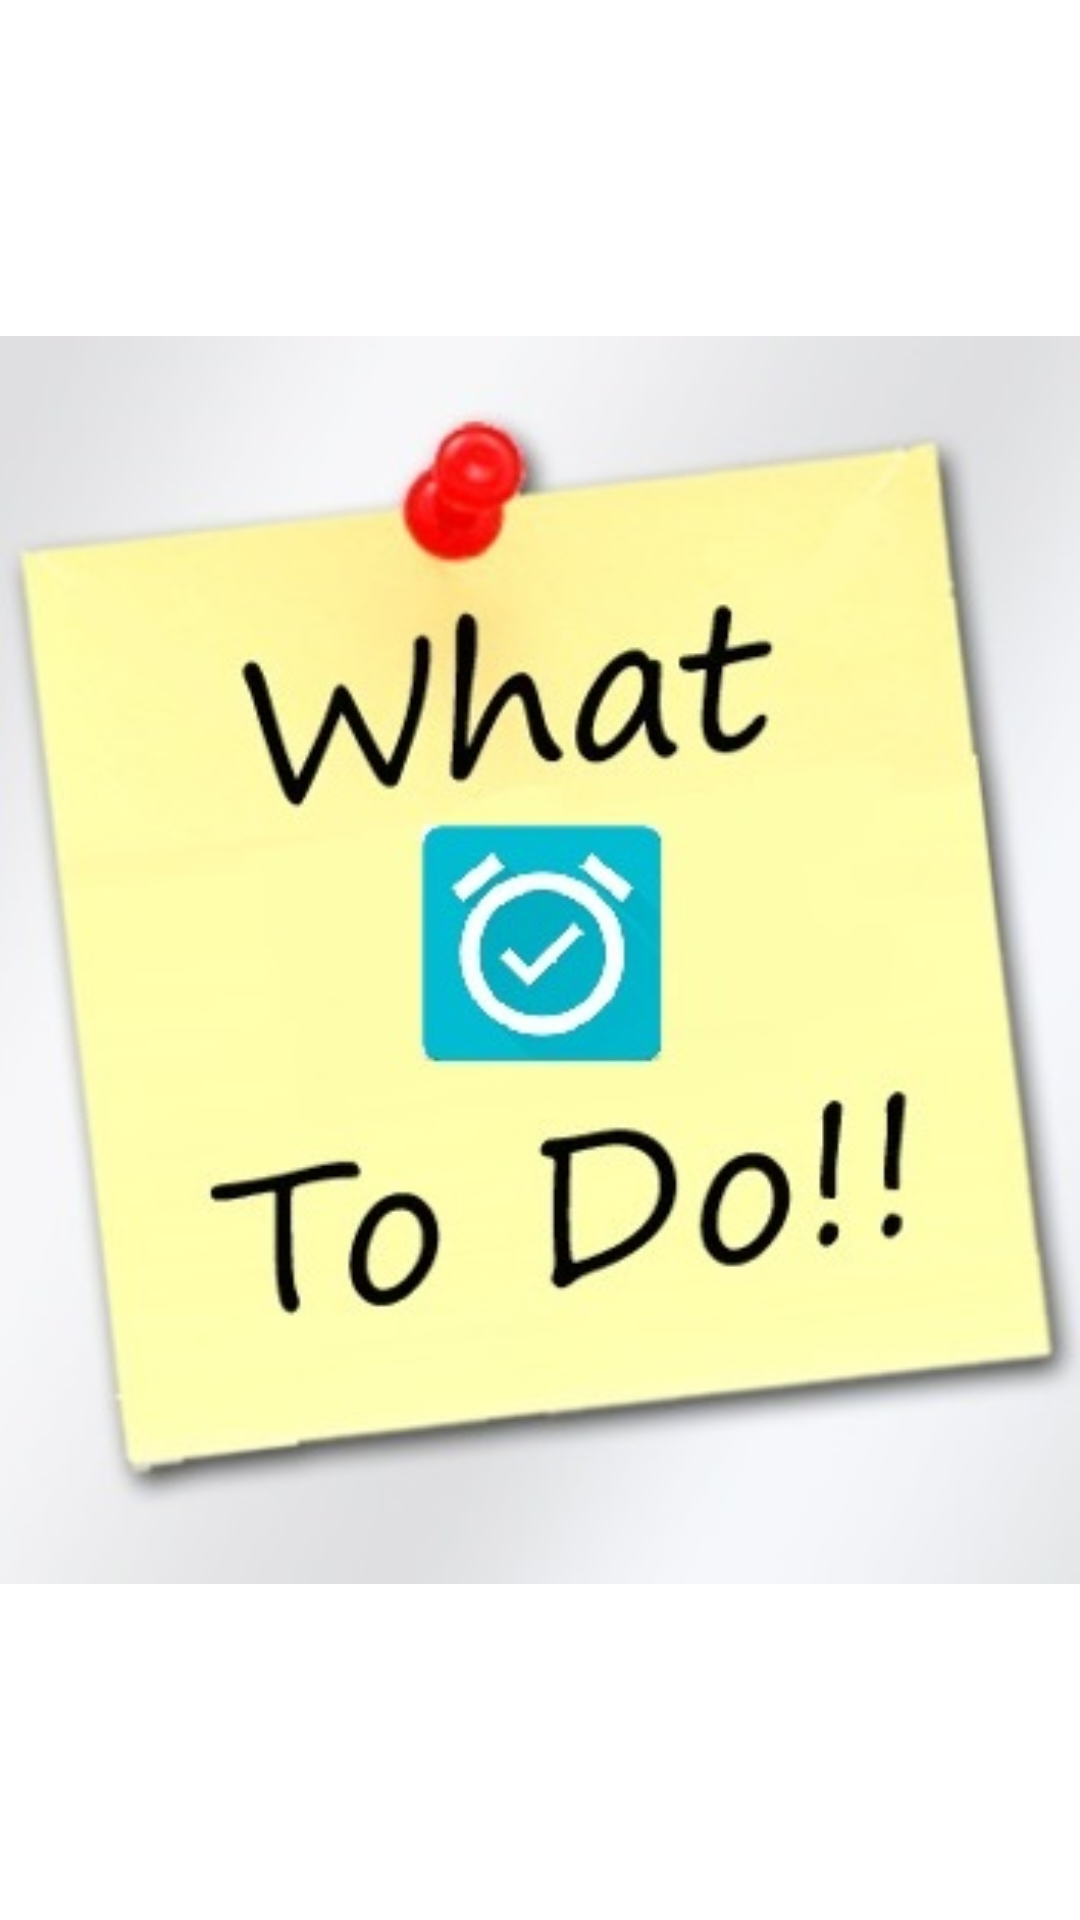

Here is an Android app screen rendered from its layout file. Give the layout XML and the strings, colors and styles it references.
<!-- AndroidManifest.xml: application theme AppTheme -->
<!-- res/layout/fragment_splash.xml -->
<FrameLayout xmlns:android="http://schemas.android.com/apk/res/android"
    xmlns:tools="http://schemas.android.com/tools"
    android:layout_width="match_parent"
    android:layout_height="match_parent"
    tools:context=".fragment.SplashFragment"
    android:background="@color/white">

    <ImageView
        android:layout_width="match_parent"
        android:layout_height="match_parent"
        android:src="@drawable/screen_splash"
        android:layout_gravity="center"/>

</FrameLayout>
<!-- resources referenced by this layout -->
<resources>
  <color name="white">#FFFFFF</color>
  <!-- drawable screen_splash: png bitmap (drawable, 138304 bytes) -->
  <style name="AppTheme" parent="Theme.AppCompat.Light.NoActionBar">
          <item name="colorPrimary">@color/colorPrimary</item>
          <item name="colorPrimaryDark">@color/colorPrimaryDark</item>
          <item name="colorAccent">@color/colorAccent</item>
          <item name="actionOverflowButtonStyle">@style/ActionButtonOverFlow</item>
      </style>
  <color name="colorPrimary">#009688</color>
  <color name="colorPrimaryDark">#00796B</color>
  <color name="colorAccent">#00796B</color>
  <style name="ActionButtonOverFlow" parent="android:style/Widget.Holo.Light.ActionButton.Overflow">
          <item name="android:src">@drawable/ic_dots_vertical</item>
      </style>
</resources>
